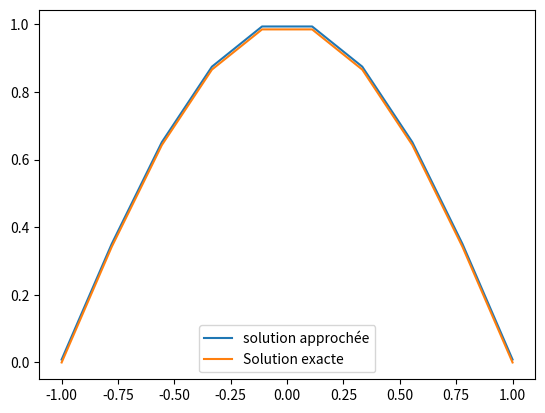
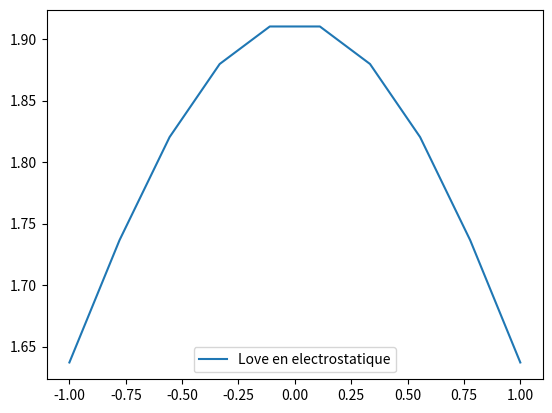
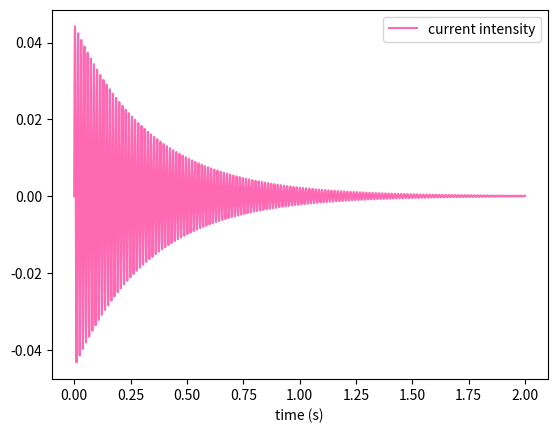
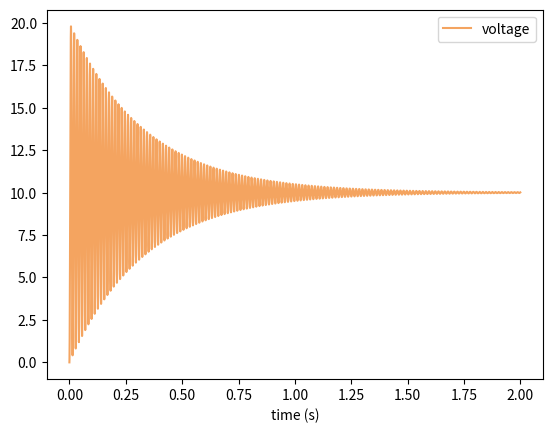
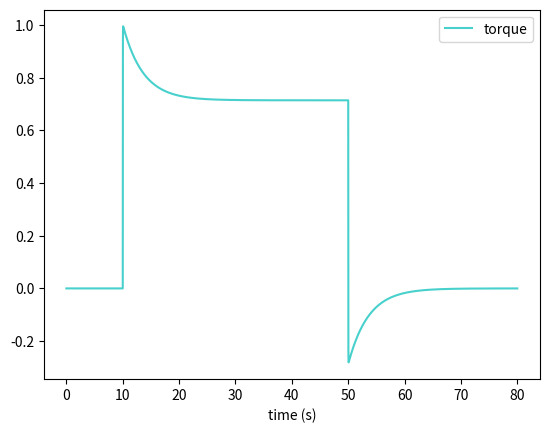
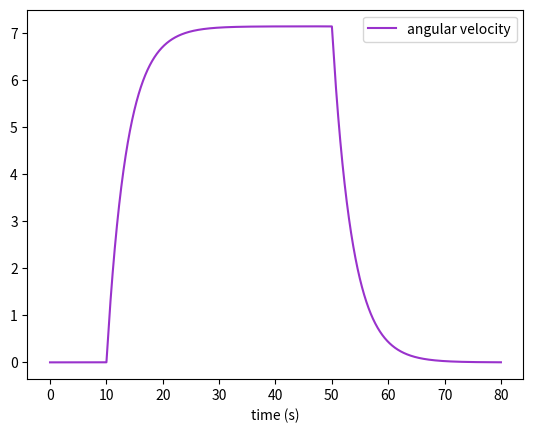
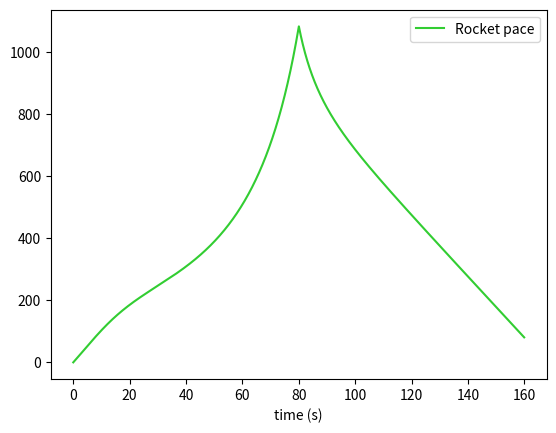
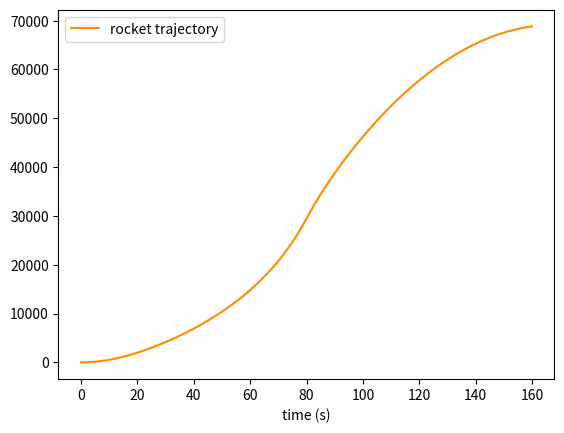
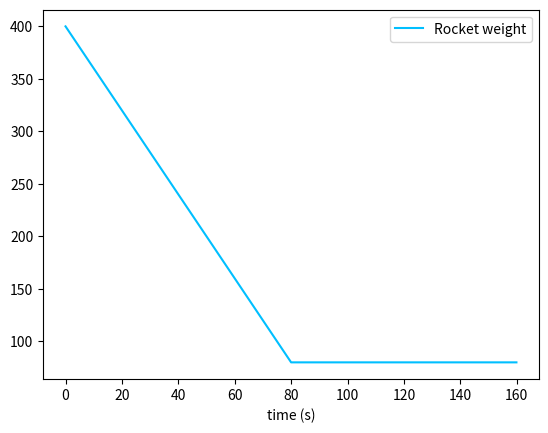
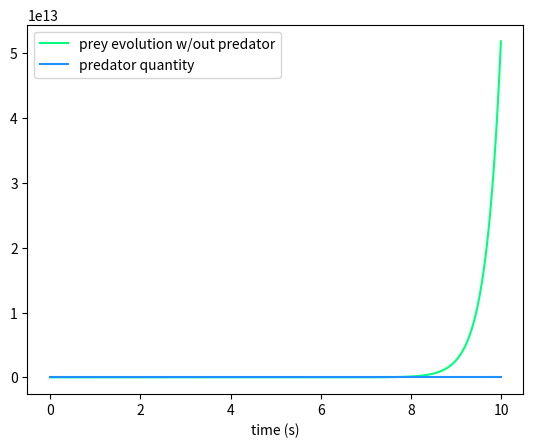
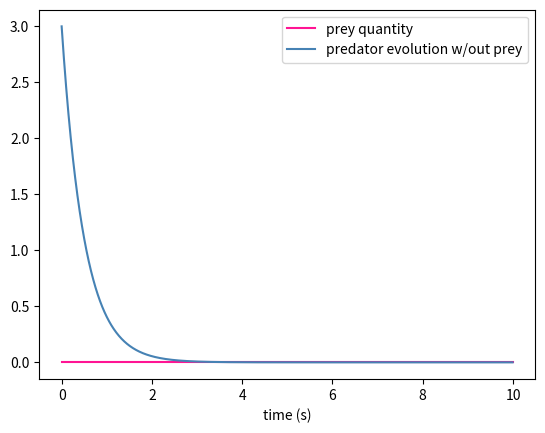
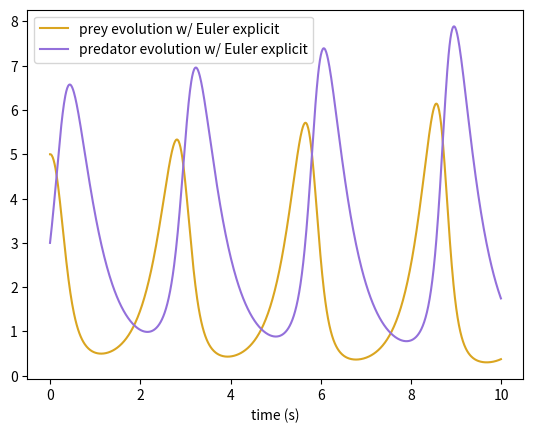
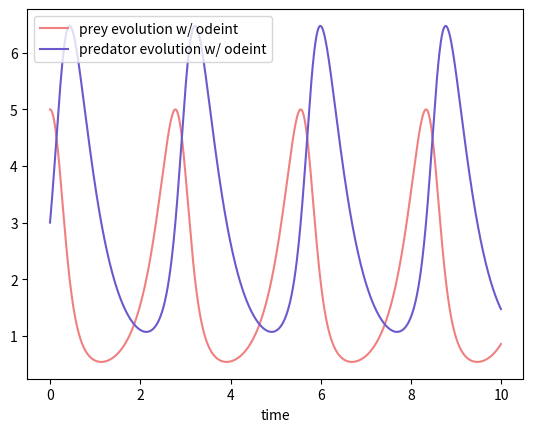
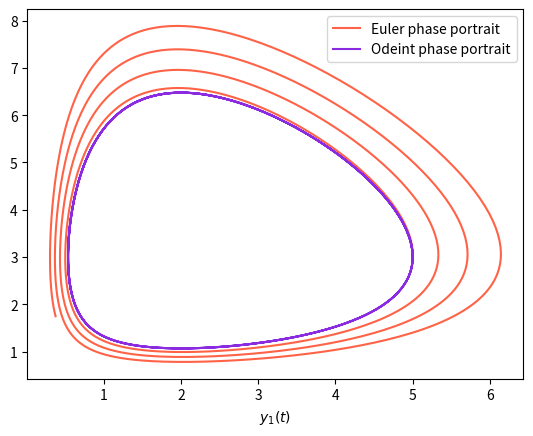

Here is the Python script that generated these plots, in order: (Note: this script raises an exception after producing the figures.)
import numpy as np 
import matplotlib.pyplot as plt 
import scipy.integrate as sp 

def Mat(a,b,K,f,N):
	h = (b-a)/(N-1)
	t = np.linspace(a,b,N)
	x = np.linspace(a,b,N) 
	A = np.ones((N,N))
	I = np.identity(N)
	F = np.zeros(N)
	for i in range (N):
		F[i] = f(x[i])
		for j in range (N):
			A[i,j] = 2*K(x[i],t[j])

	A[:,0]=A[:,0]/2
	A[:,-1]=A[:,-1]/2
	F=np.transpose(F)
	M = (I - (h/2)*A)

	return t,F,M


#3.2

def K_test(x,t):
	return(2)

def F_test(x):
	return (np.cos((np.pi*x)/2) -(8/np.pi))

def U_test(x):
	return(np.cos((np.pi*x)/2))


t,F,M = Mat(-1,1,K_test,F_test,10)
U1 = np.linalg.solve(M,F)
U =list()
for i in t:
	u=U_test(i)
	U.append(u)

error = np.linalg.norm(np.transpose(U1)-U)
print(error)
print("U=",U1)
plt.figure("Présentation de benchmark utilisé")
plt.plot(t,U1, label="solution approchée")
plt.plot(t,U, label="Solution exacte")
plt.legend()
plt.show()



#3.3

def K_electro_Love(x,t):
	return((1/np.pi)*(1/(1+(x-t)**2)))

def F_electro_Love(x):
	return(1)



t1,F1,M1 = Mat(-1,1,K_electro_Love,F_electro_Love,10)
U2 = np.linalg.solve(M1,F1)
print("U =",U2)
plt.figure("Equation Love en electrostatique")
plt.plot(t1,U2,label='Love en electrostatique')
plt.legend()
plt.show()


#4
h = 0.0002

def RLCprim(Y,t):
	e = 10
	R = 3
	L = 0.5
	C = 10E-6
	Y_p = np.zeros(2)
	Y_p[0] = (1/L)*(e- R*Y[0] - Y[1])
	Y_p[1] = (1/C)*Y[0]
	return Y_p

Y0 = np.array([0,0])
t2 = np.arange(0,2,0.0002)


Yodeint = sp.odeint(RLCprim, Y0,t2)

plt.figure("RLC circuit current intensity")
plt.plot(t2, Yodeint[:,0], color="hotpink", label='current intensity')
plt.xlabel('time (s)')
plt.legend()
plt.show()

plt.figure("RLC circuit voltage")
plt.plot(t2,Yodeint[:,1], color="sandybrown", label='voltage')
plt.xlabel('time (s)')
plt.legend()
plt.show()

#5 

def CCmotor(Y,t):
	R = 5
	L = 50E-3
	K_e = 0.2
	K_c = 0.1
	F_m =0.01 
	J_m = 0.05
	if (t>=10 and t<=50):
		u = 5
	else :
		u =0
	Y_p = np.zeros(2)
	Y_p[0] = (1/L)*(u - R*Y[0] - K_e*Y[1])
	Y_p[1] = (1/J_m)*(K_c*Y[0] - F_m*Y[1])
	return Y_p


Y_20 = np.array([0,0])
t3 = np.arange(0,80,0.002)

Yodeint_2 = sp.odeint(CCmotor,Y_20,t3)

plt.figure("RCC motor torque")
plt.plot(t3,Yodeint_2[:,0], color="mediumturquoise", label="torque")
plt.xlabel("time (s)")
plt.legend()
plt.show()

plt.figure("RCC motor angular velocity")
plt.plot(t3, Yodeint_2[:,1], color="darkorchid", label="angular velocity")
plt.xlabel("time (s)")
plt.legend()
plt.show()

#6

def rocket(Y,t):
	D = 4
	a = 8*10**3
	g = 9.81
	k =0.1
	u = 2*10**3

	Y_p = np.zeros(3)
	if (Y[1]<80):
		Y[1] = 80
		D =0.

	Y_p[0] =(D*u)/(Y[1]) - g - k*np.exp(-(Y[2])/(a))*(Y[0]**2)/(Y[1])
	Y_p[1] = -D 
	Y_p[2] = Y[0]
	return Y_p

Y_30 = np.array([0,400,0])
t4 = np.arange(0,160,0.1)
Yodeint_3 = sp.odeint(rocket,Y_30,t4)

plt.figure("Rocket pace")
plt.plot(t4, Yodeint_3[:,0], color="limegreen", label="Rocket pace")
plt.xlabel("time (s)")
plt.legend()
plt.show()

plt.figure("Rocket trajectory")
plt.plot(t4, Yodeint_3[:,2], color="darkorange", label="rocket trajectory")
plt.xlabel("time (s)")
plt.legend()
plt.show()

plt.figure("Rocket weight")
plt.plot(t4, Yodeint_3[:,1], color="deepskyblue", label="Rocket weight")
plt.xlabel("time (s)")
plt.legend()
plt.show()

#7 

def Predator_prey_model(Y,t):
	alpha_1 = 3
	beta_1 = 1
	alpha_2 = 2 
	beta_2 = 1

	Y_p = np.zeros(2)
	Y_p[0] = alpha_1*Y[0] - beta_1*Y[0]*Y[1]
	Y_p[1] = -alpha_2*Y[1] + beta_2*Y[0]*Y[1]

	return Y_p 


#Q1

t5 = np.arange(0,10,0.01)
Y1_0 = np.array([5,0])

Yp_odeint = sp.odeint(Predator_prey_model, Y1_0,t5)

plt.figure("Prey evolution w/out predator")
plt.plot(t5, Yp_odeint[:,0], color="springgreen", label="prey evolution w/out predator")
plt.plot(t5, Yp_odeint[:,1], color="dodgerblue", label="predator quantity")
plt.xlabel("time (s)")
plt.legend()
plt.show()


Y2_0 = np.array([0,3])

Yp2_odeint = sp.odeint(Predator_prey_model, Y2_0,t5)

plt.figure("Predator evolution w/out prey")
plt.plot(t5, Yp2_odeint[:,0], color="deeppink", label="prey quantity")
plt.plot(t5, Yp2_odeint[:,1], color="steelblue", label="predator evolution w/out prey")
plt.xlabel("time (s)")
plt.legend()
plt.show()


def Euler(Y0, t ,f):
	n= np.shape(Y0)
	N = len(t)
	Ye = np.zeros((N,n[0]))
	Ye [0,:] = Y0
	for i in range(N-1):
		Y = Ye[i,:]
		Y_prime = f(Y,t)
		Ye[i+1,:] = Y + h*Y_prime

	return Ye

Y3_0 = np.array([5,3])
h = 0.01
Ye = Euler(Y3_0, t5, Predator_prey_model)

plt.figure("Predator prey model w/ Euler")
plt.plot(t5, Ye[:,0], color="goldenrod", label="prey evolution w/ Euler explicit")
plt.plot(t5, Ye[:,1], color="mediumpurple", label="predator evolution w/ Euler explicit")
plt.xlabel("time (s)")
plt.legend()
plt.show()


Y4_0 = np.array([5,3])
Yp3_odeint = sp.odeint(Predator_prey_model, Y4_0, t5)

plt.figure("Predator prey model w/ odeint")
plt.plot(t5, Yp3_odeint[:,0], color="lightcoral", label="prey evolution w/ odeint")
plt.plot(t5, Yp3_odeint[:,1], color="slateblue", label="predator evolution w/ odeint")
plt.xlabel("time")
plt.legend()
plt.show()


plt.figure("Phase portrait")
plt.plot(Ye[:,0], Ye[:,1], color="tomato", label="Euler phase portrait")
plt.plot(Yp3_odeint[:,0], Yp3_odeint[:,1], color="blueviolet", label="Odeint phase portrait")
plt.xlabel("$y_1(t)$")
plt.legend()
plt.show()



#Code generalization for mutliples tests 

print("choisissez des valeurs pour alpha_1, beta_1 , alpha_2 , beta_2")
a = float(input("alpha_1 = "))
b = float(input("alpha_2 = "))
c = float(input("beta_1 = "))
d = float(input("beta_2 = "))

print("Choissisez des valeurs pour Y[0] et Y[1]")

p1 = float(input("Y[0] = "))
p2 = float(input("Y[1] = "))

def Predator_prey_model_2(Y,t):
	alpha_1 = a
	beta_1 = c
	alpha_2 = b
	beta_2 = d

	Y_p = np.zeros(2)
	Y_p[0] = alpha_1*Y[0] - beta_1*Y[0]*Y[1]
	Y_p[1] = -alpha_2*Y[1] + beta_2*Y[0]*Y[1]

	return Y_p 


Y5_0 = np.array([p1,p2])
Yp3_odeint = sp.odeint(Predator_prey_model_2, Y5_0, t5)

plt.figure("Predator prey model w/ odeint")
plt.plot(t5, Yp3_odeint[:,0], color="mediumblue", label="prey evolution w/ odeint")
plt.plot(t5, Yp3_odeint[:,1], color="magenta", label="predator evolution w/ odeint")
plt.xlabel("time")
plt.legend()
plt.show()


